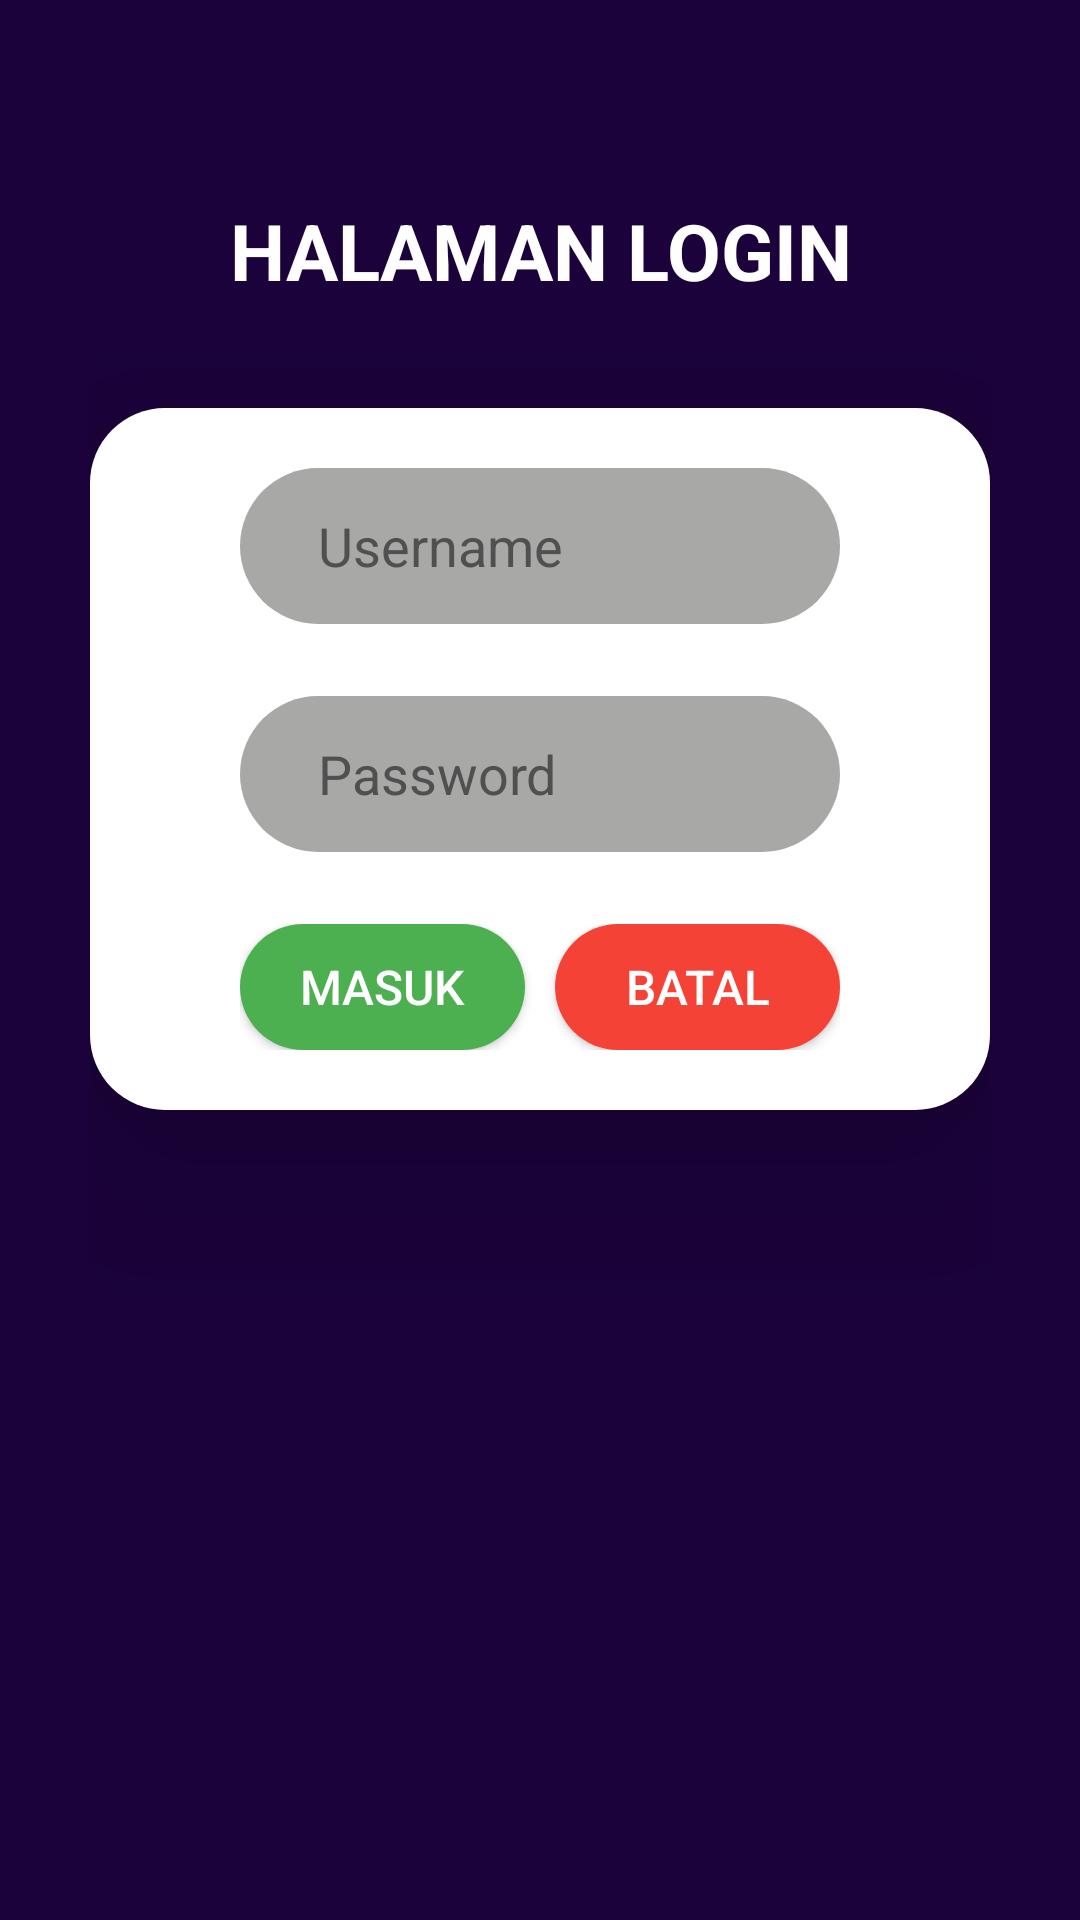

Layout XML and referenced resources for this Android screen:
<!-- AndroidManifest.xml: application theme Theme.KlasifikasiMujairDanNila -->
<!-- res/layout/activity_login.xml -->
<?xml version="1.0" encoding="utf-8"?>
<LinearLayout xmlns:android="http://schemas.android.com/apk/res/android"
    xmlns:app="http://schemas.android.com/apk/res-auto"
    xmlns:tools="http://schemas.android.com/tools"
    android:layout_width="match_parent"
    android:layout_height="match_parent"
    android:orientation="vertical"
    android:padding="30dp"
    android:background="@color/colorPrimary"
    tools:context=".Login">

    <TextView
        android:layout_width="match_parent"
        android:layout_height="wrap_content"
        android:textColor="@color/whiteTextColor"
        android:textSize="26dp"
        android:textStyle="bold"
        android:text="HALAMAN LOGIN"
        android:layout_marginTop="36dp"
        android:textAlignment="center"/>

    <RelativeLayout
        android:padding="20dp"
        android:layout_marginTop="35dp"
        android:layout_width="match_parent"
        android:layout_height="wrap_content"
        android:elevation="36dp"
        android:background="@drawable/bg_penuh">

        <LinearLayout
            android:gravity="center"
            android:paddingLeft="30dp"
            android:paddingRight="30dp"
            android:layout_width="match_parent"
            android:layout_height="wrap_content"
            android:orientation="vertical"
            android:layout_centerHorizontal="true">

            <EditText
                android:id="@+id/login_user"
                android:layout_width="match_parent"
                android:layout_height="52dp"
                android:textColorHint="#505050"
                android:drawableEnd="@drawable/ic_user"
                android:drawableTint="@color/black"
                android:hint="Username"
                android:textColor="@color/black"
                android:paddingLeft="26dp"
                android:paddingRight="26dp"
                android:background="@drawable/button_abu"/>

            <EditText
                android:id="@+id/login_pass"
                android:layout_width="match_parent"
                android:layout_height="52dp"
                android:layout_marginTop="24dp"
                android:textColorHint="#505050"
                android:drawableEnd="@drawable/ic_lock"
                android:drawableTint="@color/black"
                android:hint="Password"
                android:inputType="textPassword"
                android:textColor="@color/black"
                android:paddingLeft="26dp"
                android:paddingRight="26dp"
                android:background="@drawable/button_abu"/>

            <androidx.constraintlayout.widget.ConstraintLayout
                android:layout_width="match_parent"
                android:layout_height="wrap_content"
                android:orientation="horizontal"
                android:layout_gravity="center_horizontal"
                android:gravity="center_horizontal"
                android:layout_marginTop="24dp">

                <androidx.appcompat.widget.AppCompatButton
                    android:id="@+id/btLogin"
                    android:layout_width="0dp"
                    android:layout_height="42dp"
                    android:text="MASUK"
                    android:textColor="@color/whiteTextColor"
                    android:textSize="16dp"
                    android:background="@drawable/button_hijau"
                    app:layout_constraintTop_toTopOf="parent"
                    app:layout_constraintBottom_toBottomOf="parent"
                    app:layout_constraintRight_toLeftOf="@id/btLoginBatal"
                    app:layout_constraintLeft_toLeftOf="parent"/>

                <androidx.appcompat.widget.AppCompatButton
                    android:layout_marginLeft="10dp"
                    android:id="@+id/btLoginBatal"
                    android:layout_width="0dp"
                    android:layout_height="42dp"
                    android:text="BATAL"
                    android:textColor="@color/whiteTextColor"
                    android:textSize="16dp"
                    android:background="@drawable/button_merah"
                    app:layout_constraintTop_toTopOf="parent"
                    app:layout_constraintBottom_toBottomOf="parent"
                    app:layout_constraintLeft_toRightOf="@id/btLogin"
                    app:layout_constraintRight_toRightOf="parent"/>

            </androidx.constraintlayout.widget.ConstraintLayout>
        </LinearLayout>
    </RelativeLayout>
</LinearLayout>
<!-- resources referenced by this layout -->
<resources>
  <color name="black">#000000</color>
  <color name="colorPrimary">#1B023B</color>
  <color name="whiteTextColor">#fff</color>
  <!-- drawable bg_penuh (drawable) -->
  <?xml version="1.0" encoding="utf-8"?>
  <shape xmlns:android="http://schemas.android.com/apk/res/android"
      android:shape="rectangle">
  
      <solid android:color="#FFFFFFFF"/>
      <corners android:radius="25dp"/>
  </shape>
  <!-- drawable button_abu (drawable) -->
  <?xml version="1.0" encoding="utf-8"?>
  <layer-list xmlns:android="http://schemas.android.com/apk/res/android">
      <item>
          <shape android:shape="rectangle">
              <corners android:radius="26dp"/>
              <solid android:color="#A8A8A7"/>
          </shape>
      </item>
  </layer-list>
  <!-- drawable button_hijau (drawable) -->
  <?xml version="1.0" encoding="utf-8"?>
  <layer-list xmlns:android="http://schemas.android.com/apk/res/android">
      <item>
          <shape android:shape="rectangle">
              <corners android:radius="26dp"/>
              <solid android:color="#4CAF50"/>
          </shape>
      </item>
  </layer-list>
  <!-- drawable button_merah (drawable) -->
  <?xml version="1.0" encoding="utf-8"?>
  <layer-list xmlns:android="http://schemas.android.com/apk/res/android">
      <item>
          <shape android:shape="rectangle">
              <corners android:radius="26dp"/>
              <solid android:color="#F44336"/>
          </shape>
      </item>
  </layer-list>
  <style name="Theme.KlasifikasiMujairDanNila" parent="Base.Theme.KlasifikasiMujairDanNila" />
  <style name="Base.Theme.KlasifikasiMujairDanNila" parent="Theme.Material3.Light.NoActionBar">
          
          <item name="colorPrimary">@color/colorPrimary</item>
          <item name="windowActionBar">false</item>
          <item name="windowNoTitle">true</item>
      </style>
</resources>
